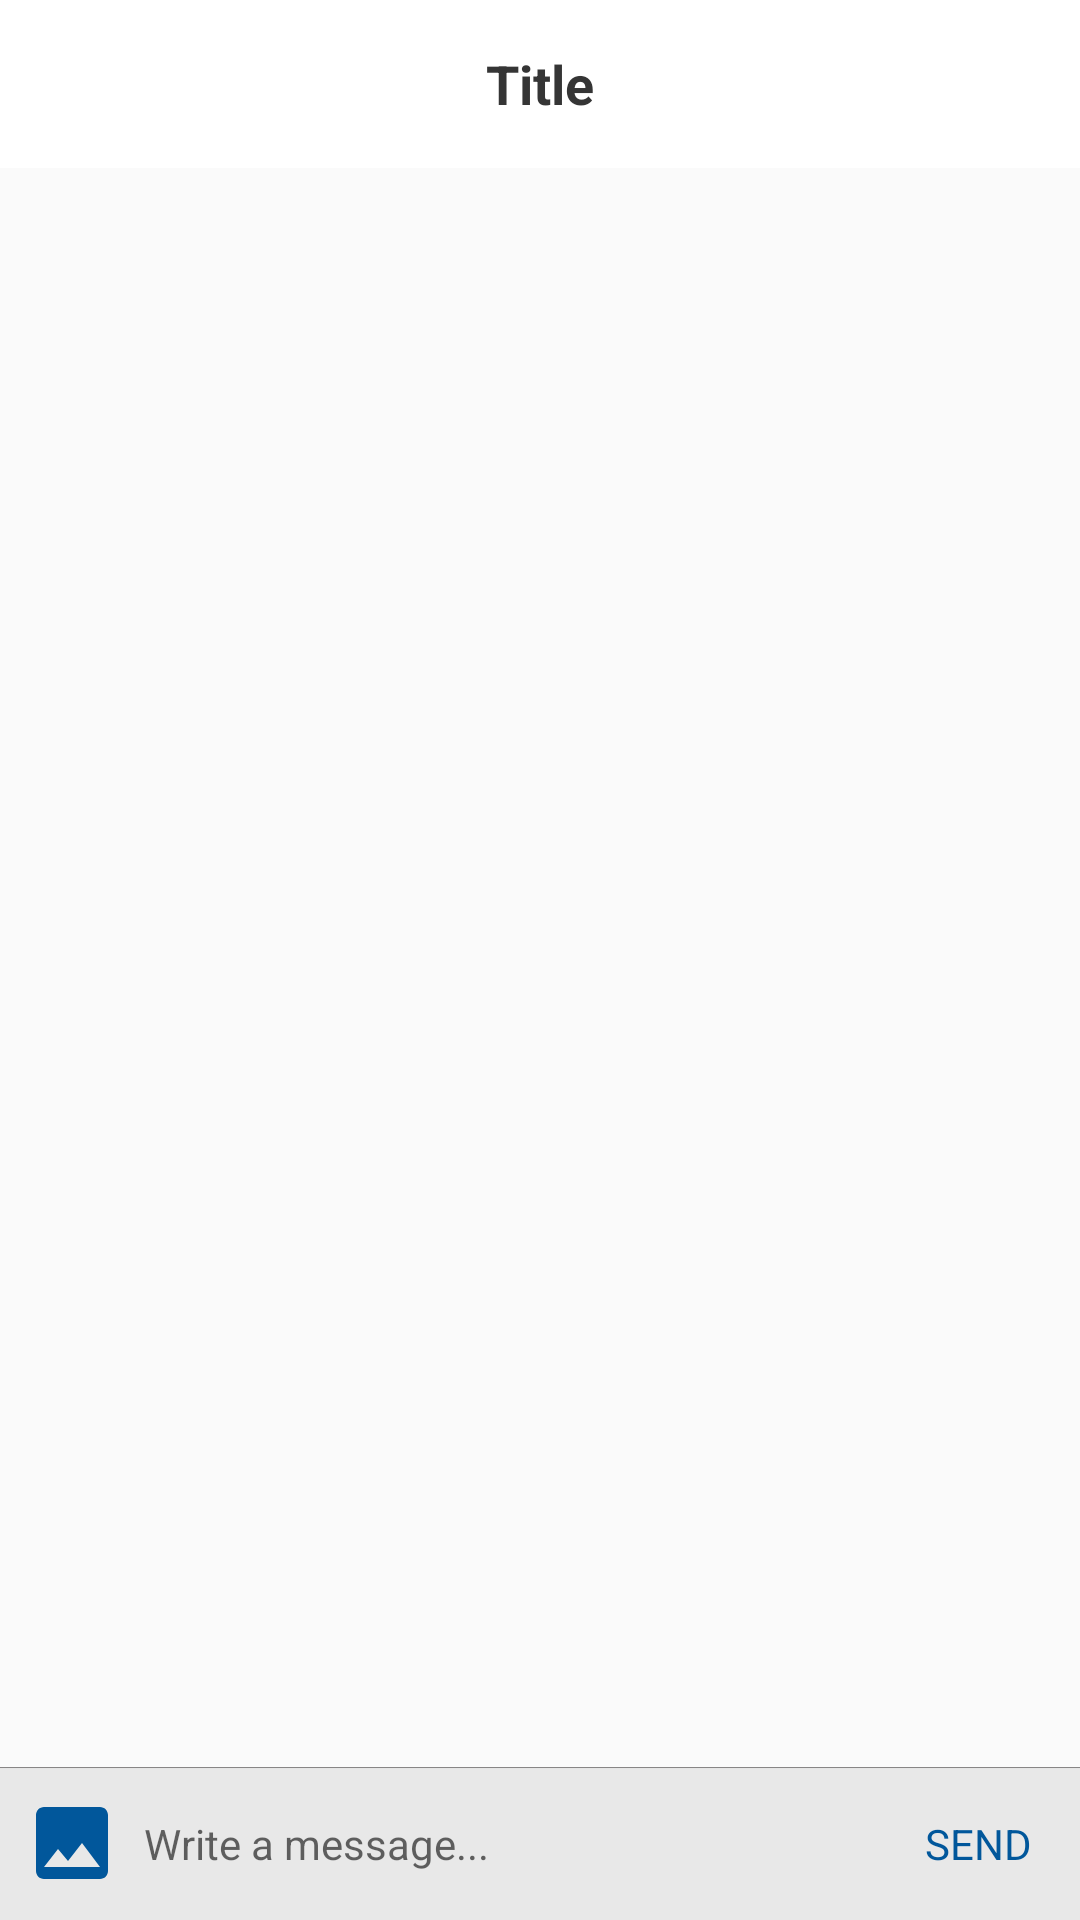

Layout XML and referenced resources for this Android screen:
<!-- AndroidManifest.xml: application theme AppTheme -->
<!-- res/layout/activity_chatroom.xml -->
<?xml version="1.0" encoding="utf-8"?>
<LinearLayout xmlns:android="http://schemas.android.com/apk/res/android"
    android:layout_width="match_parent"
    android:layout_height="match_parent"
    android:background="@drawable/bg"
    android:orientation="vertical">

    <include layout="@layout/base_toolbar" />

    <android.support.v7.widget.RecyclerView
        android:id="@+id/chatroom_rv"
        android:layout_width="match_parent"
        android:layout_height="0dp"
        android:layout_weight="1"
        android:clickable="true"
        android:focusable="true"
        android:focusableInTouchMode="true"
        android:paddingTop="4dp"
        android:paddingBottom="4dp"
        />

    <FrameLayout
        android:layout_width="match_parent"
        android:layout_height="wrap_content"
        android:background="#E8E8E8">

        <LinearLayout
            android:layout_width="match_parent"
            android:layout_height="wrap_content"
            android:background="@drawable/bg_white_rounded"
            android:gravity="center_vertical"
            android:orientation="horizontal"
            android:padding="8dp">

            <ImageView
                android:id="@+id/chatroom_image_chooser"
                android:layout_width="32dp"
                android:layout_height="32dp"
                android:src="@drawable/ic_selectimage" />

            <EditText
                android:id="@+id/chatroom_et_msg"
                android:layout_width="0dp"
                android:layout_height="wrap_content"
                android:layout_weight="1"
                android:background="@null"
                android:gravity="center_vertical"
                android:hint="Write a message..."
                android:maxHeight="80dp"
                android:padding="8dp"
                android:textSize="14sp" />

            <TextView
                android:id="@+id/chatroom_btn_send"
                android:layout_width="wrap_content"
                android:layout_height="wrap_content"
                android:padding="8dp"
                android:text="SEND"
                android:textAllCaps="true"
                android:textColor="@color/colorAccent" />

        </LinearLayout>

    </FrameLayout>

</LinearLayout>
<!-- res/layout/base_toolbar.xml (included above) -->
<?xml version="1.0" encoding="utf-8"?>
<android.support.design.widget.AppBarLayout
    xmlns:android="http://schemas.android.com/apk/res/android"
    xmlns:app="http://schemas.android.com/apk/res-auto"
    android:layout_width="match_parent"
    android:layout_height="wrap_content"
    android:theme="@style/AppTheme.AppBarOverlay">

    <android.support.v7.widget.Toolbar
        android:id="@+id/base_toolbar"
        android:layout_width="match_parent"
        android:layout_height="?attr/actionBarSize"
        android:background="#fff"
        app:popupTheme="@style/AppTheme.PopupOverlay"
        app:theme="@style/ToolbarStyle">

        <TextView
            android:id="@+id/base_toolbar_title"
            android:layout_width="wrap_content"
            android:layout_height="wrap_content"
            android:layout_gravity="center"
            android:gravity="center"
            android:text="Title"
            android:textColor="#353535"
            android:textSize="18sp"
            android:textStyle="bold"
            />

    </android.support.v7.widget.Toolbar>

</android.support.design.widget.AppBarLayout>
<!-- resources referenced by this layout -->
<resources>
  <color name="colorAccent">#01579b</color>
  <!-- drawable bg_white_rounded (drawable) -->
  <?xml version="1.0" encoding="utf-8"?>
  <shape xmlns:android="http://schemas.android.com/apk/res/android"
         android:shape="rectangle">
  
  
      <solid android:color="#f5f5f5"/>
  
      <padding android:top="10dp"/>
  
      <gradient
          android:angle="270"
          android:startColor="#585454"
          android:centerColor="@android:color/transparent"
          android:centerX="0.01"/>
  
  
      
  </shape>
  <!-- drawable ic_selectimage (drawable) -->
  <vector xmlns:android="http://schemas.android.com/apk/res/android"
      android:width="24dp"
      android:height="24dp"
      android:viewportHeight="24.0"
      android:viewportWidth="24.0">
      <path
          android:fillColor="#01579b"
          android:pathData="M21,19V5c0,-1.1 -0.9,-2 -2,-2H5c-1.1,0 -2,0.9 -2,2v14c0,1.1 0.9,2 2,2h14c1.1,0 2,-0.9 2,-2zM8.5,13.5l2.5,3.01L14.5,12l4.5,6H5l3.5,-4.5z" />
  </vector>
  <style name="AppTheme.AppBarOverlay" parent="ThemeOverlay.AppCompat.ActionBar">
          
      </style>
  <style name="AppTheme.PopupOverlay" parent="ThemeOverlay.AppCompat.Light" />
  <style name="ToolbarStyle" parent="@style/ThemeOverlay.AppCompat.ActionBar">
          
          <item name="homeAsUpIndicator">@drawable/back_btn</item>
      </style>
  <style name="AppTheme" parent="Theme.AppCompat.Light.NoActionBar">
          
          <item name="colorPrimary">@color/colorPrimary</item>
          <item name="colorPrimaryDark">@color/colorPrimaryDark</item>
          <item name="colorAccent">@color/colorAccent</item>
          <item name="colorButtonNormal">@color/colorAccent</item>
          <item name="android:listDivider">@android:color/white</item>
          <item name="android:listDividerAlertDialog">@color/colorAccent</item>
          <item name="drawerArrowStyle">@style/DrawerArrowStyle</item>
      </style>
  <color name="colorPrimary">#3c3f41</color>
  <color name="colorPrimaryDark">#01579b</color>
  <style name="DrawerArrowStyle" parent="Widget.AppCompat.DrawerArrowToggle">
          <item name="color">@color/colorAccentMuda</item>
      </style>
  <color name="colorAccentMuda">#3E91FF</color>
</resources>
